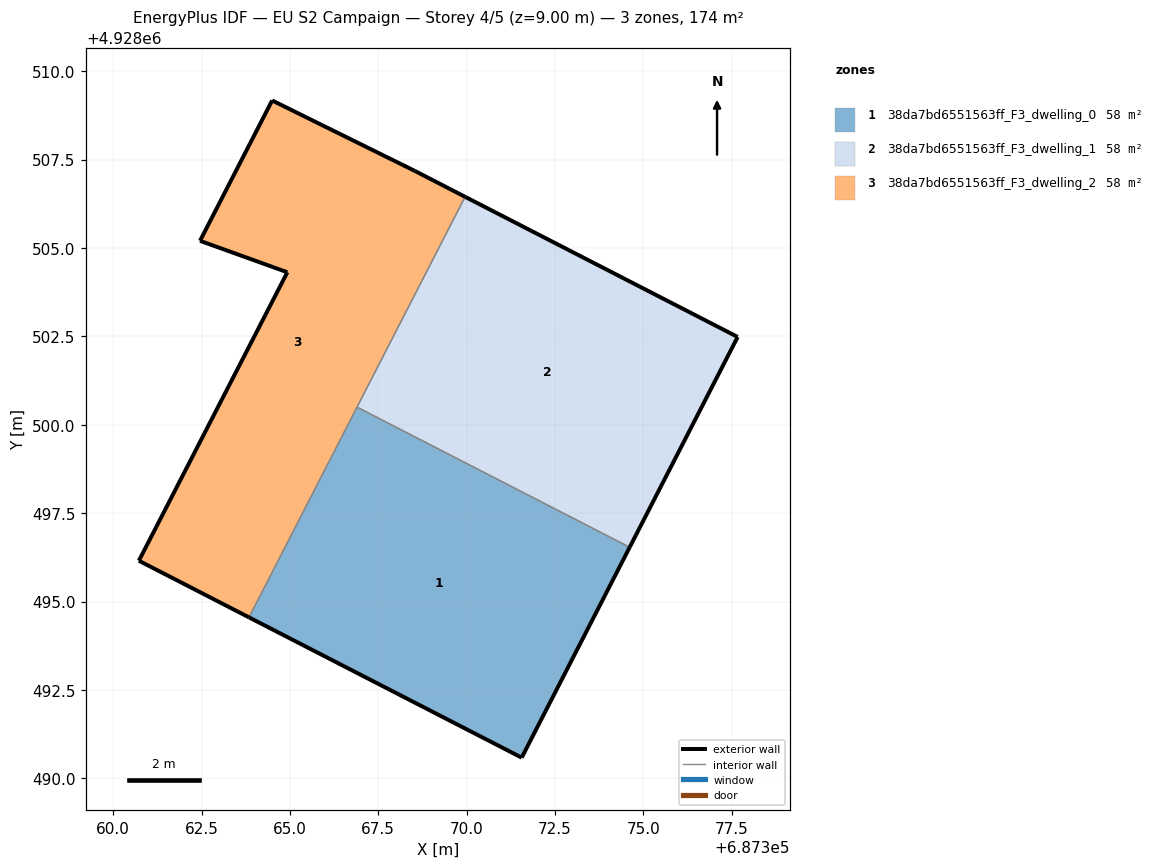
=== STOREY PLAN SPEC (per zone: floor XY polygon, exterior-wall plan segments, windows/doors) ===
zone 1: 38da7bd6551563ff_F3_dwelling_0  (58.0 m²)
  floor: (687371.56, 4928490.58) (687374.61, 4928496.54) (687366.90, 4928500.50) (687363.84, 4928494.55)
  exterior wall: (687374.61, 4928496.54) – (687371.56, 4928490.58)  [6.7 m]
  exterior wall: (687371.56, 4928490.58) – (687363.84, 4928494.55)  [8.7 m]
  interior walls: 2
zone 2: 38da7bd6551563ff_F3_dwelling_1  (58.0 m²)
  floor: (687374.61, 4928496.54) (687377.67, 4928502.48) (687369.96, 4928506.45) (687366.90, 4928500.50)
  exterior wall: (687377.67, 4928502.48) – (687374.61, 4928496.54)  [6.7 m]
  exterior wall: (687369.96, 4928506.45) – (687377.67, 4928502.48)  [8.7 m]
  interior walls: 2
zone 3: 38da7bd6551563ff_F3_dwelling_2  (58.0 m²)
  floor: (687363.84, 4928494.55) (687369.96, 4928506.45) (687368.53, 4928507.18) (687364.50, 4928509.17) (687362.46, 4928505.20) (687364.93, 4928504.31) (687360.73, 4928496.15)
  exterior wall: (687362.46, 4928505.20) – (687364.50, 4928509.17)  [4.5 m]
  exterior wall: (687364.50, 4928509.17) – (687368.53, 4928507.18)  [4.5 m]
  exterior wall: (687368.53, 4928507.18) – (687369.96, 4928506.45)  [1.6 m]
  exterior wall: (687363.84, 4928494.55) – (687360.73, 4928496.15)  [3.5 m]
  exterior wall: (687360.73, 4928496.15) – (687364.93, 4928504.31)  [9.2 m]
  exterior wall: (687364.93, 4928504.31) – (687362.46, 4928505.20)  [2.6 m]
  interior walls: 2

=== DERIVED (storey summary) ===
Building: EU S2 Campaign
Storey: 4 of 5  (floor level z = 9.00 m)
Storey gross floor area: 174.0 m²
Zones on this storey: 3
  - 38da7bd6551563ff_F3_dwelling_0: floor 58.0 m²; exterior wall 15.4 m (46.1 m²); WWR 0.0%
  - 38da7bd6551563ff_F3_dwelling_1: floor 58.0 m²; exterior wall 15.4 m (46.1 m²); WWR 0.0%
  - 38da7bd6551563ff_F3_dwelling_2: floor 58.0 m²; exterior wall 25.9 m (77.6 m²); WWR 0.0%
Zone adjacency (shared interzone walls):
  - 38da7bd6551563ff_F3_dwelling_0 ↔ 38da7bd6551563ff_F3_dwelling_1
  - 38da7bd6551563ff_F3_dwelling_0 ↔ 38da7bd6551563ff_F3_dwelling_2
  - 38da7bd6551563ff_F3_dwelling_1 ↔ 38da7bd6551563ff_F3_dwelling_2